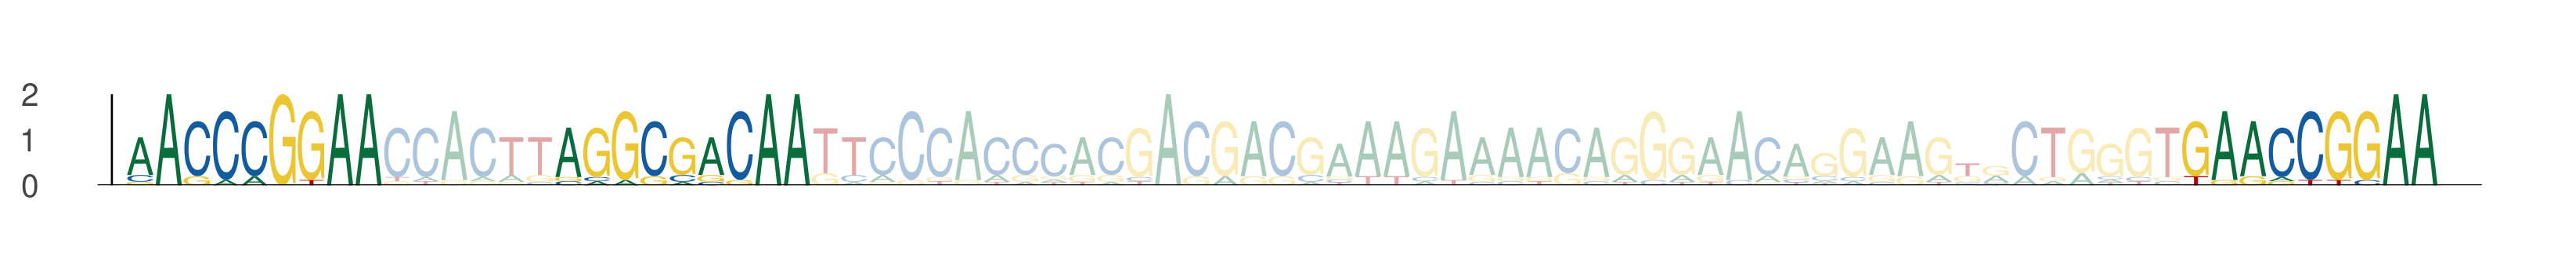

The data file committed next to this chart (first rows):
seq_index, start_position, end_position, is_reversed_complement
816, 23, 32, 0
816, 38, 47, 0
816, 95, 104, 0
5183, 23, 32, 0
5183, 38, 47, 0
5183, 95, 104, 0
1680, 23, 32, 0
1680, 38, 47, 0
1680, 95, 104, 0
6062, 23, 32, 0
6062, 38, 47, 0
6062, 95, 104, 0
3694, 33, 42, 0
3694, 48, 57, 0
3694, 105, 114, 0
5419, 23, 32, 0
5419, 38, 47, 0
5419, 95, 104, 0
4035, 23, 32, 0
4035, 38, 47, 0
4035, 95, 104, 0
2304, 23, 32, 0
2304, 38, 47, 0
2304, 95, 104, 0
4160, 23, 32, 0
4160, 38, 47, 0
4160, 95, 104, 0
1635, 55, 64, 0
1635, 70, 79, 0
1635, 127, 136, 0
418, 23, 32, 0
418, 38, 47, 0
418, 95, 104, 0
3480, 77, 86, 0
3480, 92, 101, 0
3480, 149, 158, 0
3121, 23, 32, 0
3121, 38, 47, 0
3121, 95, 104, 0
2353, 23, 32, 0
2353, 38, 47, 0
2353, 95, 104, 0
